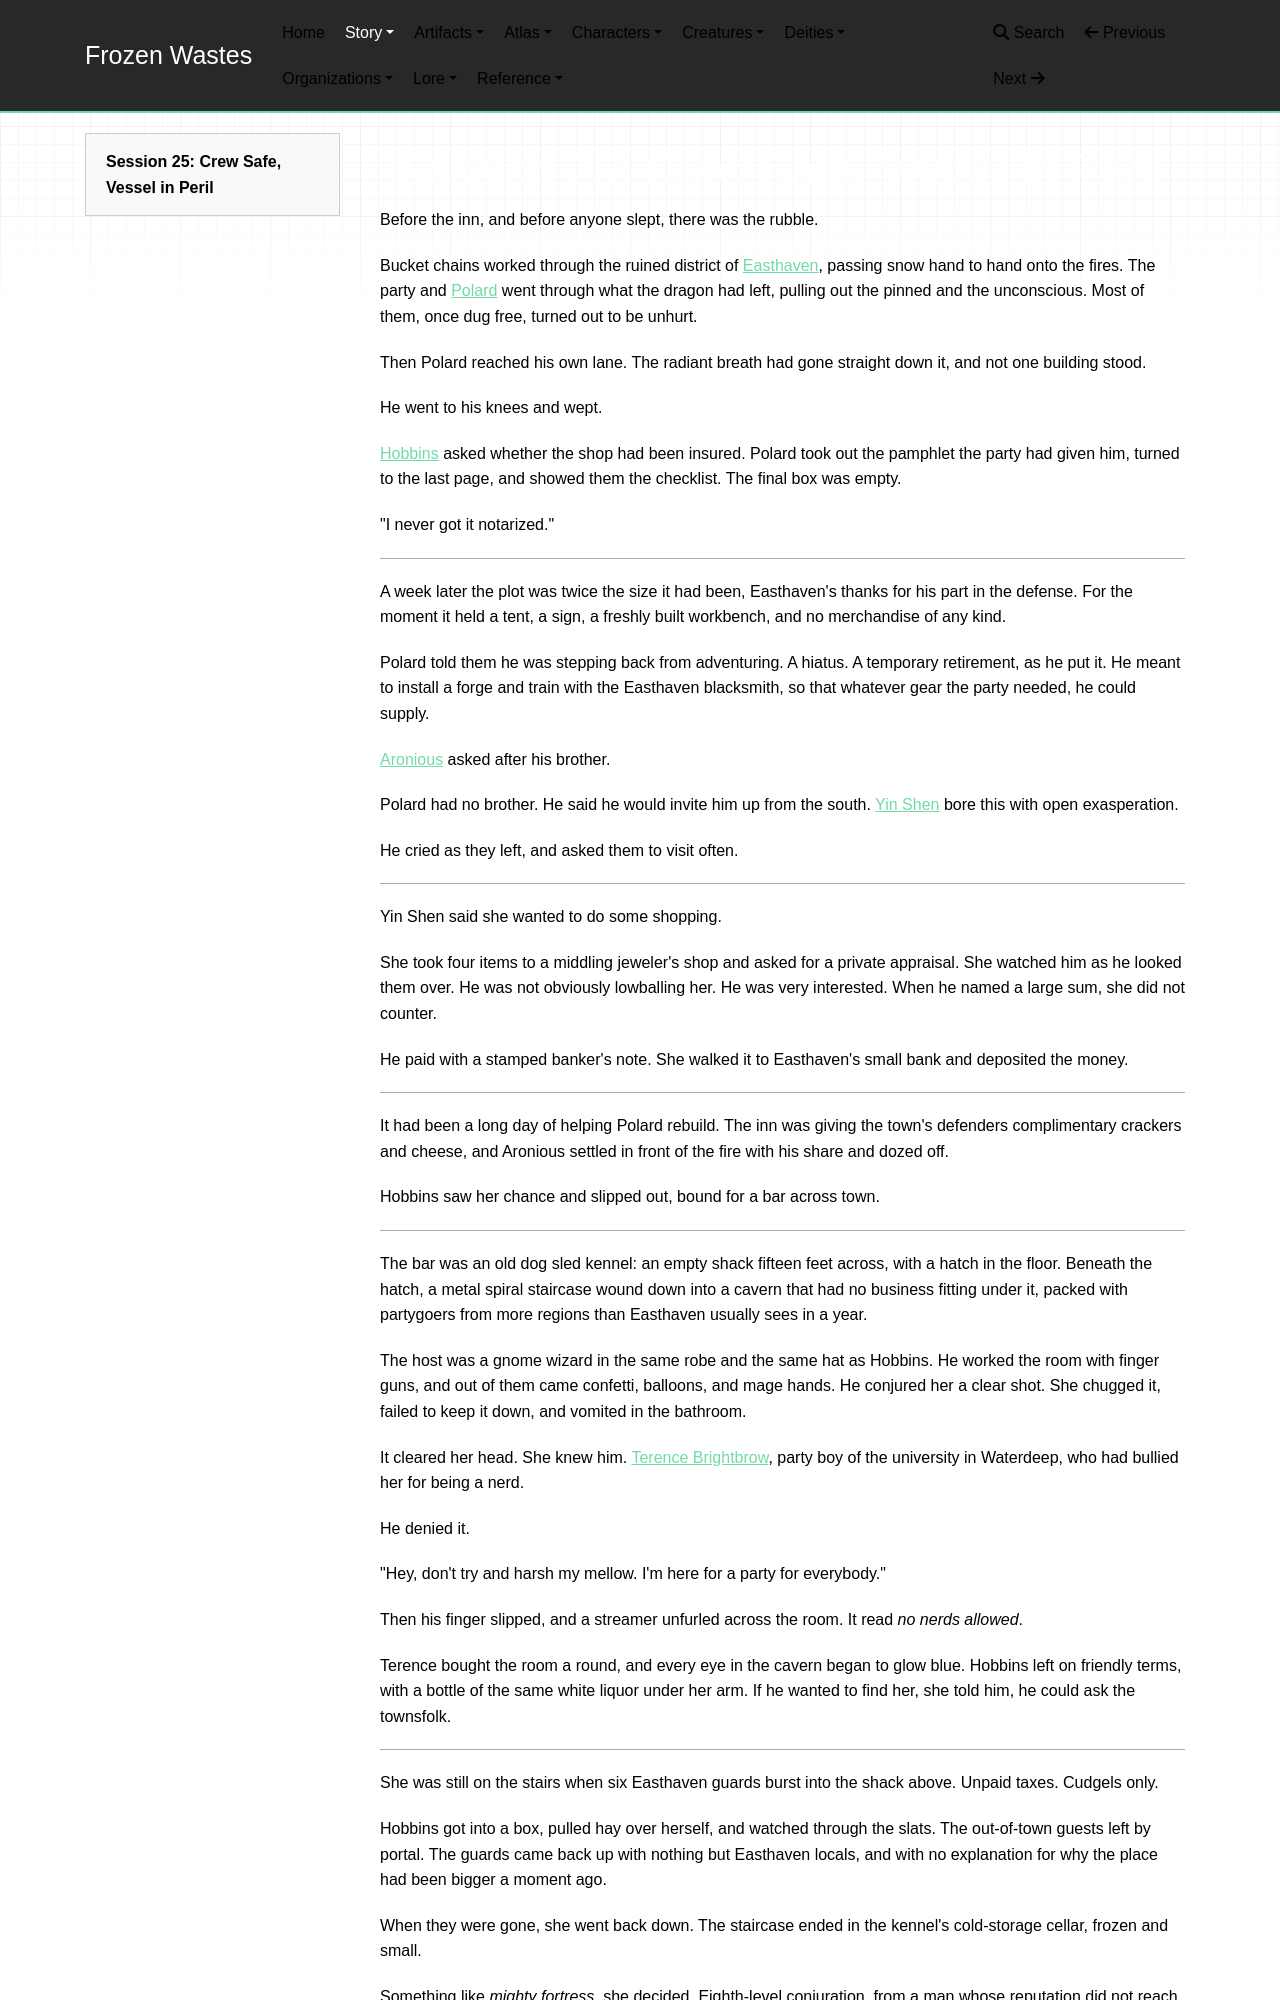

repository: mikeStr8s/frozen-wastes · page: story/Session 25/index.html · generator: mkdocs

# Session 25: Crew Safe, Vessel in Peril

Before the inn, and before anyone slept, there was the rubble.

Bucket chains worked through the ruined district of [Easthaven](../world/atlas/Easthaven.md), passing snow hand to hand onto the fires. The party and [Polard](../world/characters/Polard%20Hinscrop.md) went through what the dragon had left, pulling out the pinned and the unconscious. Most of them, once dug free, turned out to be unhurt.

Then Polard reached his own lane. The radiant breath had gone straight down it, and not one building stood.

He went to his knees and wept.

[Hobbins](../world/characters/Hobbins.md) asked whether the shop had been insured. Polard took out the pamphlet the party had given him, turned to the last page, and showed them the checklist. The final box was empty.

"I never got it notarized."

---

A week later the plot was twice the size it had been, Easthaven's thanks for his part in the defense. For the moment it held a tent, a sign, a freshly built workbench, and no merchandise of any kind.

Polard told them he was stepping back from adventuring. A hiatus. A temporary retirement, as he put it. He meant to install a forge and train with the Easthaven blacksmith, so that whatever gear the party needed, he could supply.

[Aronious](../world/characters/Aronious.md) asked after his brother.

Polard had no brother. He said he would invite him up from the south. [Yin Shen](../world/characters/Yin%20Shen.md) bore this with open exasperation.

He cried as they left, and asked them to visit often.

---

Yin Shen said she wanted to do some shopping.

She took four items to a middling jeweler's shop and asked for a private appraisal. She watched him as he looked them over. He was not obviously lowballing her. He was very interested. When he named a large sum, she did not counter.

He paid with a stamped banker's note. She walked it to Easthaven's small bank and deposited the money.

---

It had been a long day of helping Polard rebuild. The inn was giving the town's defenders complimentary crackers and cheese, and Aronious settled in front of the fire with his share and dozed off.

Hobbins saw her chance and slipped out, bound for a bar across town.

---

The bar was an old dog sled kennel: an empty shack fifteen feet across, with a hatch in the floor. Beneath the hatch, a metal spiral staircase wound down into a cavern that had no business fitting under it, packed with partygoers from more regions than Easthaven usually sees in a year.

The host was a gnome wizard in the same robe and the same hat as Hobbins. He worked the room with finger guns, and out of them came confetti, balloons, and mage hands. He conjured her a clear shot. She chugged it, failed to keep it down, and vomited in the bathroom.

It cleared her head. She knew him. [Terence Brightbrow](../world/characters/Terence%20Brightbrow.md), party boy of the university in Waterdeep, who had bullied her for being a nerd.

He denied it.

"Hey, don't try and harsh my mellow. I'm here for a party for everybody."

Then his finger slipped, and a streamer unfurled across the room. It read _no nerds allowed_.

Terence bought the room a round, and every eye in the cavern began to glow blue. Hobbins left on friendly terms, with a bottle of the same white liquor under her arm. If he wanted to find her, she told him, he could ask the townsfolk.

---

She was still on the stairs when six Easthaven guards burst into the shack above. Unpaid taxes. Cudgels only.

Hobbins got into a box, pulled hay over herself, and watched through the slats. The out-of-town guests left by portal. The guards came back up with nothing but Easthaven locals, and with no explanation for why the place had been bigger a moment ago.

When they were gone, she went back down. The staircase ended in the kennel's cold-storage cellar, frozen and small.
